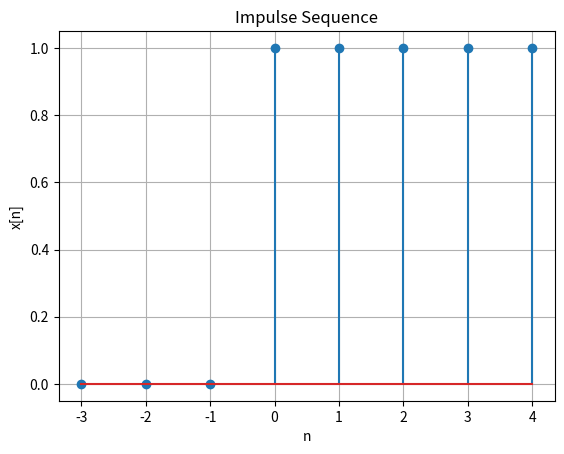

Generate this figure with matplotlib:
import numpy as np
import matplotlib.pyplot as plt

def unit_step(n0, n1, n2):
    """
    Generates x[n] = delta(n-n0); n1 <= n <= n2
    Parameters:
        n0: int, the index where the impulse occurs
        n1: int, start index of the sequence
        n2: int, end index of the sequence
    Returns:
        n: numpy array, the range of indices
        x: numpy array, the impulse sequence
    """
    n = np.arange(n1, n2 + 1)  # Generate the range of indices
    # x = []# Create the impulse sequence?\
    x=(n-n0>=0).astype(int)
    # you can use for loop
    # for i in n:
    #     if i-n0>=0:
    #         x.append(1)
    #     else:
    #         x.append(0)
    return x, n

# Example usage
x, n = unit_step(0, -3, 4)

# Plot the impulse sequence
plt.stem(n, x)  # Discrete plot
plt.title('Impulse Sequence')
plt.xlabel('n')
plt.ylabel('x[n]')
plt.grid(True)
plt.show()
